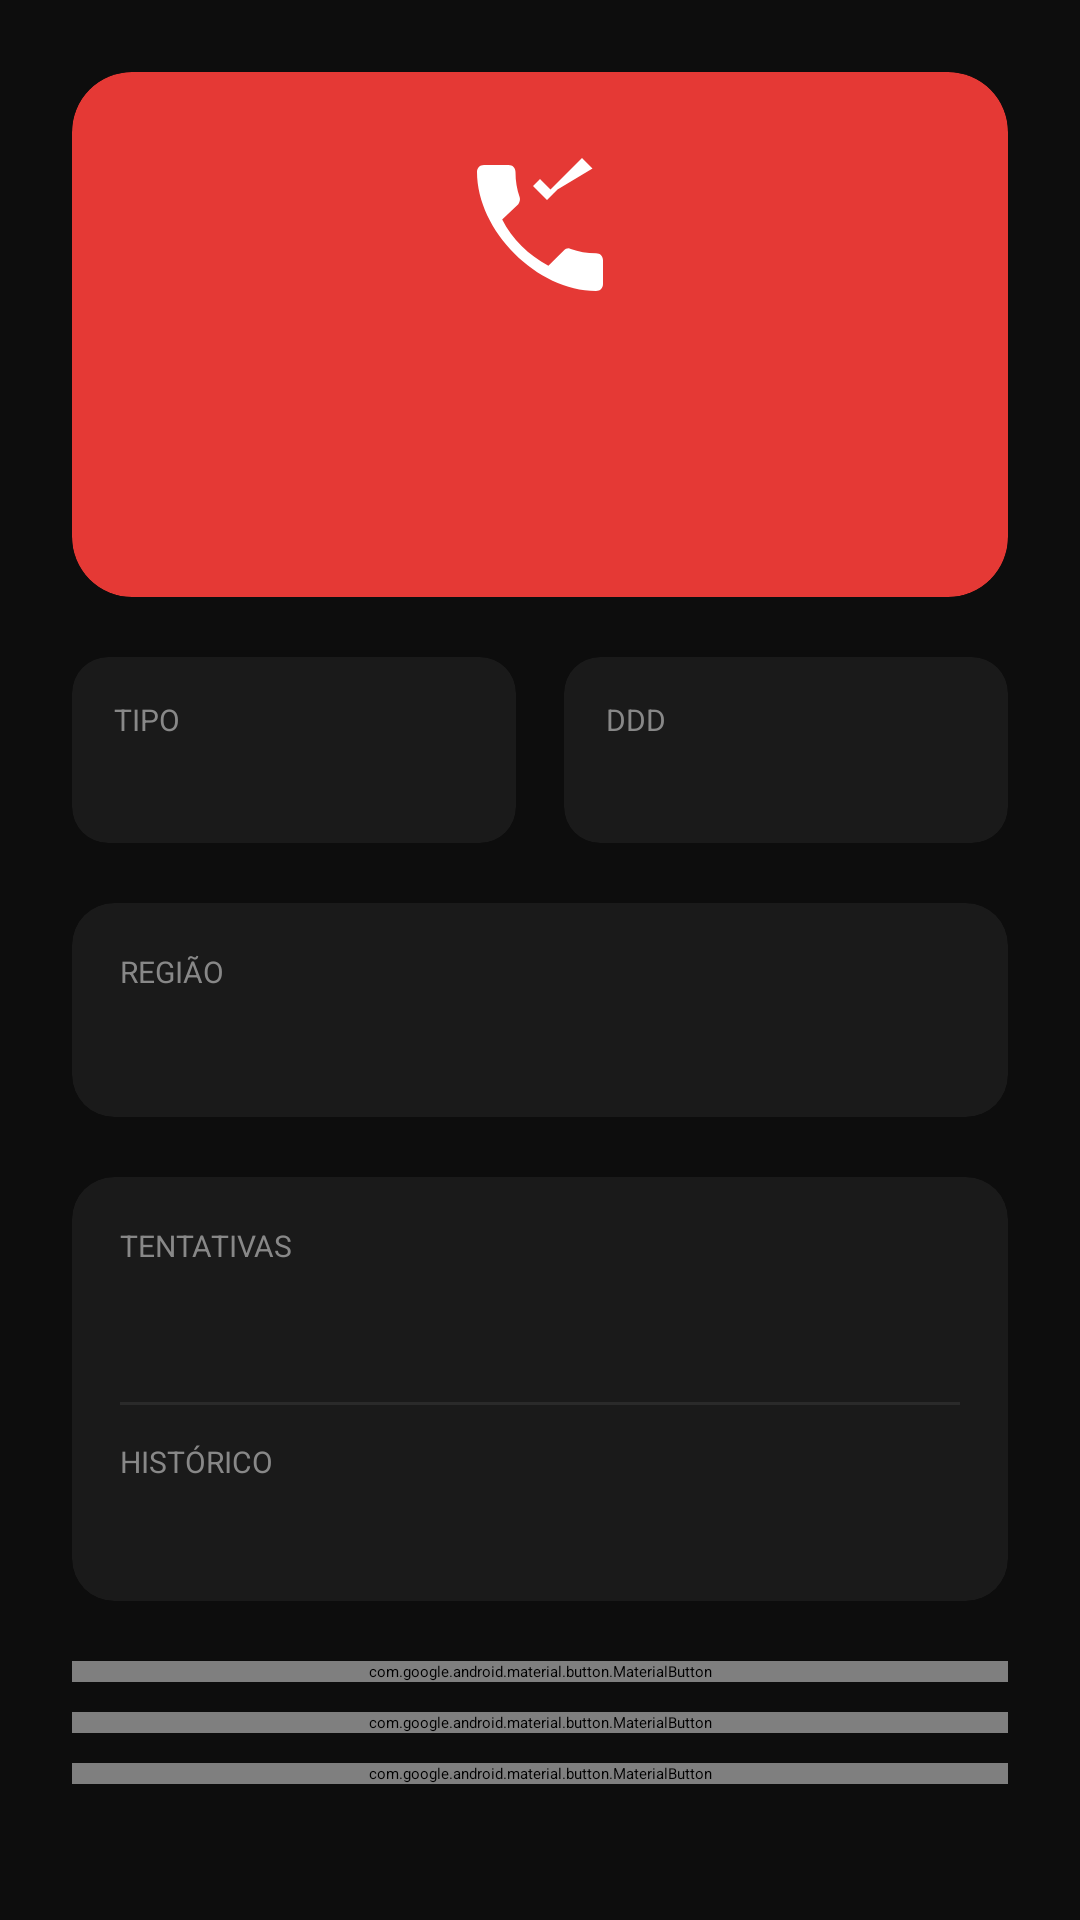

Android layout source for this screen:
<!-- AndroidManifest.xml: application theme Theme.BlockerSpam -->
<!-- res/layout/activity_number_detail.xml -->
<?xml version="1.0" encoding="utf-8"?>
<ScrollView
    xmlns:android="http://schemas.android.com/apk/res/android"
    xmlns:app="http://schemas.android.com/apk/res-auto"
    android:layout_width="match_parent"
    android:layout_height="match_parent"
    android:background="@color/background">

    <LinearLayout
        android:layout_width="match_parent"
        android:layout_height="wrap_content"
        android:orientation="vertical"
        android:padding="24dp">

        
        <androidx.cardview.widget.CardView
            android:layout_width="match_parent"
            android:layout_height="wrap_content"
            android:layout_marginBottom="20dp"
            app:cardBackgroundColor="@color/accent_red"
            app:cardCornerRadius="20dp"
            app:cardElevation="0dp">

            <LinearLayout
                android:layout_width="match_parent"
                android:layout_height="wrap_content"
                android:orientation="vertical"
                android:padding="24dp"
                android:gravity="center">

                <ImageView
                    android:layout_width="56dp"
                    android:layout_height="56dp"
                    android:src="@drawable/ic_phone_blocked"
                    app:tint="#FFFFFF"
                    android:layout_marginBottom="12dp" />

                <TextView
                    android:id="@+id/tvNumber"
                    android:layout_width="wrap_content"
                    android:layout_height="wrap_content"
                    android:textColor="#FFFFFF"
                    android:textSize="28sp"
                    android:textStyle="bold"
                    android:gravity="center" />

                <TextView
                    android:id="@+id/tvRaw"
                    android:layout_width="wrap_content"
                    android:layout_height="wrap_content"
                    android:textColor="#AAFFFFFF"
                    android:textSize="13sp"
                    android:layout_marginTop="4dp" />

            </LinearLayout>
        </androidx.cardview.widget.CardView>

        
        <LinearLayout
            android:layout_width="match_parent"
            android:layout_height="wrap_content"
            android:orientation="horizontal"
            android:layout_marginBottom="20dp">

            <androidx.cardview.widget.CardView
                android:layout_width="0dp"
                android:layout_height="wrap_content"
                android:layout_weight="1"
                android:layout_marginEnd="8dp"
                app:cardBackgroundColor="@color/surface"
                app:cardCornerRadius="12dp"
                app:cardElevation="0dp">
                <LinearLayout
                    android:layout_width="match_parent"
                    android:layout_height="wrap_content"
                    android:orientation="vertical"
                    android:padding="14dp">
                    <TextView
                        android:layout_width="wrap_content"
                        android:layout_height="wrap_content"
                        android:text="TIPO"
                        android:textColor="@color/text_secondary"
                        android:textSize="10sp" />
                    <TextView
                        android:id="@+id/tvLineType"
                        android:layout_width="wrap_content"
                        android:layout_height="wrap_content"
                        android:textColor="@color/text_primary"
                        android:textSize="15sp"
                        android:textStyle="bold" />
                </LinearLayout>
            </androidx.cardview.widget.CardView>

            <androidx.cardview.widget.CardView
                android:layout_width="0dp"
                android:layout_height="wrap_content"
                android:layout_weight="1"
                android:layout_marginStart="8dp"
                app:cardBackgroundColor="@color/surface"
                app:cardCornerRadius="12dp"
                app:cardElevation="0dp">
                <LinearLayout
                    android:layout_width="match_parent"
                    android:layout_height="wrap_content"
                    android:orientation="vertical"
                    android:padding="14dp">
                    <TextView
                        android:layout_width="wrap_content"
                        android:layout_height="wrap_content"
                        android:text="DDD"
                        android:textColor="@color/text_secondary"
                        android:textSize="10sp" />
                    <TextView
                        android:id="@+id/tvDdd"
                        android:layout_width="wrap_content"
                        android:layout_height="wrap_content"
                        android:textColor="@color/text_primary"
                        android:textSize="15sp"
                        android:textStyle="bold" />
                </LinearLayout>
            </androidx.cardview.widget.CardView>
        </LinearLayout>

        
        <androidx.cardview.widget.CardView
            android:layout_width="match_parent"
            android:layout_height="wrap_content"
            android:layout_marginBottom="20dp"
            app:cardBackgroundColor="@color/surface"
            app:cardCornerRadius="14dp"
            app:cardElevation="0dp">
            <LinearLayout
                android:layout_width="match_parent"
                android:layout_height="wrap_content"
                android:orientation="vertical"
                android:padding="16dp">
                <TextView
                    android:layout_width="wrap_content"
                    android:layout_height="wrap_content"
                    android:text="REGIÃO"
                    android:textColor="@color/text_secondary"
                    android:textSize="10sp"
                    android:layout_marginBottom="4dp" />
                <TextView
                    android:id="@+id/tvRegion"
                    android:layout_width="wrap_content"
                    android:layout_height="wrap_content"
                    android:textColor="@color/text_primary"
                    android:textSize="16sp"
                    android:textStyle="bold" />
            </LinearLayout>
        </androidx.cardview.widget.CardView>

        
        <androidx.cardview.widget.CardView
            android:layout_width="match_parent"
            android:layout_height="wrap_content"
            android:layout_marginBottom="20dp"
            app:cardBackgroundColor="@color/surface"
            app:cardCornerRadius="14dp"
            app:cardElevation="0dp">
            <LinearLayout
                android:layout_width="match_parent"
                android:layout_height="wrap_content"
                android:orientation="vertical"
                android:padding="16dp">
                <TextView
                    android:layout_width="wrap_content"
                    android:layout_height="wrap_content"
                    android:text="TENTATIVAS"
                    android:textColor="@color/text_secondary"
                    android:textSize="10sp"
                    android:layout_marginBottom="4dp" />
                <TextView
                    android:id="@+id/tvTotalAttempts"
                    android:layout_width="wrap_content"
                    android:layout_height="wrap_content"
                    android:textColor="@color/accent_red"
                    android:textSize="22sp"
                    android:textStyle="bold" />

                <View
                    android:layout_width="match_parent"
                    android:layout_height="1dp"
                    android:background="@color/divider"
                    android:layout_marginTop="12dp"
                    android:layout_marginBottom="12dp" />

                <TextView
                    android:layout_width="wrap_content"
                    android:layout_height="wrap_content"
                    android:text="HISTÓRICO"
                    android:textColor="@color/text_secondary"
                    android:textSize="10sp"
                    android:layout_marginBottom="6dp" />

                <TextView
                    android:id="@+id/tvHistory"
                    android:layout_width="wrap_content"
                    android:layout_height="wrap_content"
                    android:textColor="@color/text_primary"
                    android:textSize="13sp"
                    android:lineSpacingExtra="4dp" />
            </LinearLayout>
        </androidx.cardview.widget.CardView>

        
        <com.google.android.material.button.MaterialButton
            android:id="@+id/btnWhitelist"
            android:layout_width="match_parent"
            android:layout_height="wrap_content"
            android:layout_marginBottom="10dp"
            android:text="Adicionar à whitelist"
            android:textColor="@color/accent_red"
            app:strokeColor="@color/accent_red"
            app:strokeWidth="1dp"
            style="@style/Widget.MaterialComponents.Button.OutlinedButton"
            app:cornerRadius="12dp" />

        <com.google.android.material.button.MaterialButton
            android:id="@+id/btnAddContact"
            android:layout_width="match_parent"
            android:layout_height="wrap_content"
            android:layout_marginBottom="10dp"
            android:text="Adicionar aos Contatos"
            app:backgroundTint="@color/surface"
            style="@style/Widget.MaterialComponents.Button.OutlinedButton"
            app:strokeColor="@color/divider"
            app:strokeWidth="1dp"
            android:textColor="@color/text_primary"
            app:cornerRadius="12dp" />

        <com.google.android.material.button.MaterialButton
            android:id="@+id/btnDelete"
            android:layout_width="match_parent"
            android:layout_height="wrap_content"
            android:text="Apagar do histórico"
            app:backgroundTint="@color/surface"
            style="@style/Widget.MaterialComponents.Button.OutlinedButton"
            app:strokeColor="@color/divider"
            app:strokeWidth="1dp"
            android:textColor="@color/text_secondary"
            app:cornerRadius="12dp" />

    </LinearLayout>
</ScrollView>
<!-- resources referenced by this layout -->
<resources>
  <color name="accent_red">#E53935</color>
  <color name="background">#0D0D0D</color>
  <color name="divider">#2A2A2A</color>
  <color name="surface">#1A1A1A</color>
  <color name="text_primary">#F5F5F5</color>
  <color name="text_secondary">#888888</color>
  <!-- drawable ic_phone_blocked (drawable) -->
  <vector xmlns:android="http://schemas.android.com/apk/res/android"
      android:width="24dp"
      android:height="24dp"
      android:viewportWidth="24"
      android:viewportHeight="24">
      <path
          android:fillColor="@android:color/white"
          android:pathData="M6.6,10.8c1.4,2.8 3.8,5.1 6.6,6.6l2.2,-2.2c0.3,-0.3 0.7,-0.4 1,-0.2 1.1,0.4 2.3,0.6 3.6,0.6 0.6,0 1,0.4 1,1L21,20c0,0.6 -0.4,1 -1,1C11.6,21 3,12.4 3,4c0,-0.6 0.4,-1 1,-1h3.5c0.6,0 1,0.4 1,1 0,1.3 0.2,2.5 0.6,3.6 0.1,0.3 0,0.7 -0.2,1L6.6,10.8z" />
      <path
          android:fillColor="@android:color/white"
          android:pathData="M19.5,3.5L18,2l-4.5,4.5L12,5l-1,1 2,2 1,-1 0.5,-0.5L19.5,3.5z" />
  </vector>
  <style name="Theme.BlockerSpam" parent="Base.Theme.BlockerSpam" />
  <style name="Base.Theme.BlockerSpam" parent="Theme.Material3.DayNight.NoActionBar">
          <item name="colorPrimary">@color/accent_red</item>
          <item name="colorPrimaryVariant">@color/accent_red_muted</item>
          <item name="colorOnPrimary">@color/white</item>
          <item name="colorSurface">@color/surface</item>
          <item name="colorOnSurface">@color/text_primary</item>
          <item name="android:colorBackground">@color/background</item>
          <item name="android:windowBackground">@color/background</item>
          <item name="android:statusBarColor">@color/background</item>
          <item name="android:navigationBarColor">@color/background</item>
          <item name="android:windowLightStatusBar" tools:targetApi="23">false</item>
      </style>
  <color name="accent_red_muted">#2A1010</color>
  <color name="white">#FFFFFFFF</color>
</resources>
